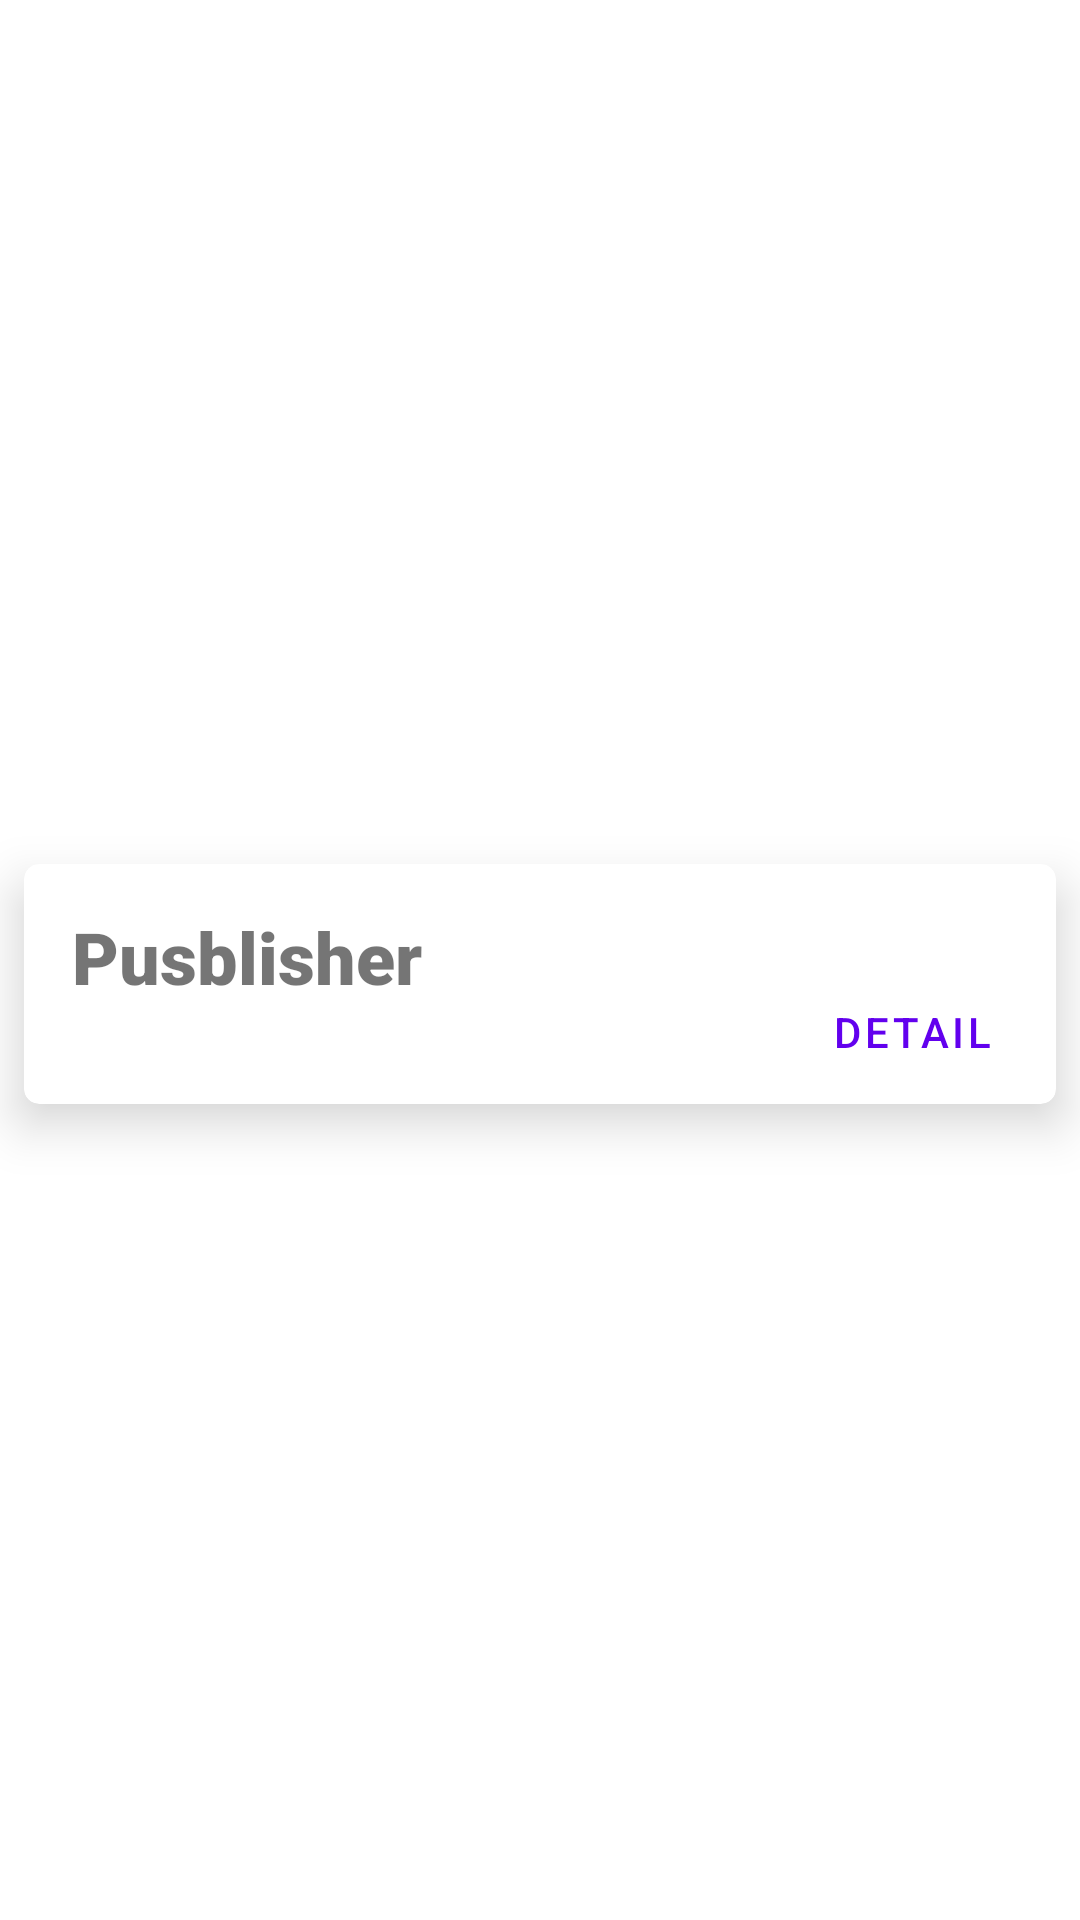

Android layout source for this screen:
<!-- AndroidManifest.xml: application theme Theme.UbayaLibrary_160419040 -->
<!-- res/layout/publisher_list_item.xml -->
<?xml version="1.0" encoding="utf-8"?>
<androidx.constraintlayout.widget.ConstraintLayout xmlns:android="http://schemas.android.com/apk/res/android"
    xmlns:app="http://schemas.android.com/apk/res-auto"
    xmlns:tools="http://schemas.android.com/tools"
    android:layout_width="match_parent"
    android:layout_height="wrap_content">

    <androidx.cardview.widget.CardView
        android:layout_width="match_parent"
        android:layout_height="80dp"
        android:layout_marginStart="8dp"
        android:layout_marginTop="24dp"
        android:layout_marginEnd="8dp"
        android:layout_marginBottom="8dp"
        app:cardCornerRadius="5dp"
        app:cardElevation="10dp"
        app:layout_constraintBottom_toBottomOf="parent"
        app:layout_constraintEnd_toEndOf="parent"
        app:layout_constraintStart_toStartOf="parent"
        app:layout_constraintTop_toTopOf="parent">

        <androidx.constraintlayout.widget.ConstraintLayout
            android:layout_width="match_parent"
            android:layout_height="match_parent">

            <TextView
                android:id="@+id/txtListPublisher"
                android:layout_width="215dp"
                android:layout_height="51dp"
                android:layout_marginStart="16dp"
                android:fontFamily="sans-serif-black"
                android:text="Pusblisher"
                android:textSize="24sp"
                app:layout_constraintBottom_toBottomOf="parent"
                app:layout_constraintStart_toStartOf="parent"
                app:layout_constraintTop_toTopOf="parent" />

            <Button
                android:id="@+id/buttonDetailPublisher"
                style="@style/Widget.MaterialComponents.Button.OutlinedButton"
                android:layout_width="wrap_content"
                android:layout_height="wrap_content"
                android:layout_marginEnd="4dp"
                android:text="Detail"
                app:layout_constraintBottom_toBottomOf="parent"
                app:layout_constraintEnd_toEndOf="parent" />
        </androidx.constraintlayout.widget.ConstraintLayout>

    </androidx.cardview.widget.CardView>
</androidx.constraintlayout.widget.ConstraintLayout>
<!-- resources referenced by this layout -->
<resources>
  <style name="Theme.UbayaLibrary_160419040" parent="Theme.MaterialComponents.DayNight.DarkActionBar">
          
          <item name="colorPrimary">@color/purple_500</item>
          <item name="colorPrimaryVariant">@color/purple_700</item>
          <item name="colorOnPrimary">@color/white</item>
          
          <item name="colorSecondary">@color/teal_200</item>
          <item name="colorSecondaryVariant">@color/teal_700</item>
          <item name="colorOnSecondary">@color/black</item>
          
          <item name="android:statusBarColor" tools:targetApi="l">?attr/colorPrimaryVariant</item>
          
      </style>
  <!-- not gathered from this repository: default colours our renderer supplied (Android Studio template values) -->
  <color name="purple_500">#FF6200EE</color>
  <color name="purple_700">#FF3700B3</color>
  <color name="teal_200">#FF03DAC5</color>
  <color name="teal_700">#FF018786</color>
  <color name="black">#FF000000</color>
  <color name="white">#FFFFFFFF</color>
</resources>
